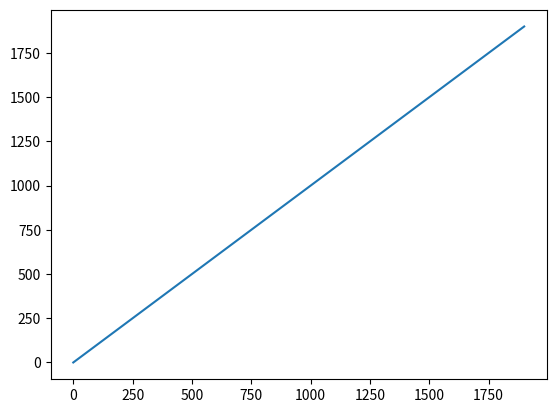

Here is the Python script that generated this plot:
# -*- coding: utf-8 -*-
"""
Created on Tue Jun 16 14:57:31 2020

[redacted]
"""

import matplotlib.pyplot as plt
import numpy as np

def outerFunction():
    
    a = 10
    print("Outer Function: " +str(a))
    def innerFunction():
        a = 2
        print("Inner Function: " +str(a))
    innerFunction()
    print("Outer Function 2: " +str(a))

outerFunction()

#plt.figure()
y = []
[y.append(i*100) for i in range(20)]
x = np.arange(20)*100
plt.plot(x,y)



